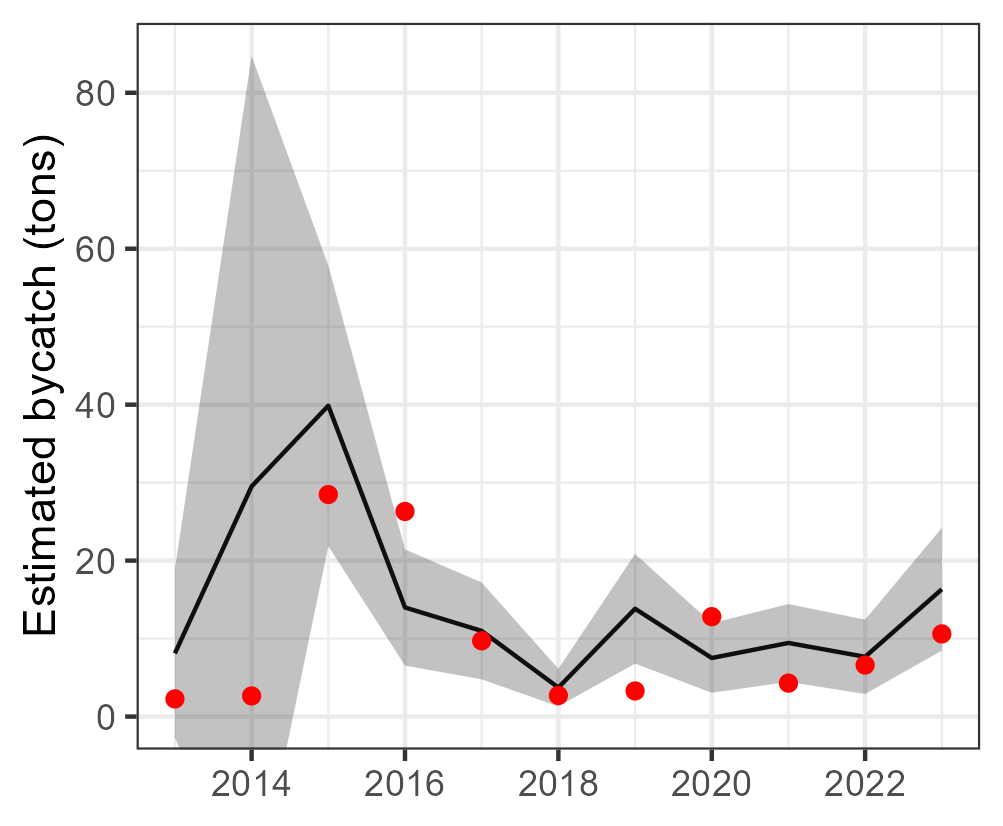

Data behind this chart, as committed beside it:
Year, est, se, est_corr, se_corr, lwr, upr, type, species
2013, 8.11, 5.515, 8.11, NA, -2.7, 18.92, single, Carcharhinus falciformis
2014, 29.52, 28.17, 29.52, NA, -25.69, 84.73, single, Carcharhinus falciformis
2015, 39.87, 9.18, 39.87, NA, 21.87, 57.86, single, Carcharhinus falciformis
2016, 13.99, 3.801, 13.99, NA, 6.543, 21.44, single, Carcharhinus falciformis
2017, 10.98, 3.169, 10.98, NA, 4.772, 17.2, single, Carcharhinus falciformis
2018, 3.717, 1.228, 3.717, NA, 1.31, 6.123, single, Carcharhinus falciformis
2019, 13.83, 3.59, 13.83, NA, 6.792, 20.86, single, Carcharhinus falciformis
2020, 7.513, 2.275, 7.513, NA, 3.053, 11.97, single, Carcharhinus falciformis
2021, 9.442, 2.545, 9.442, NA, 4.454, 14.43, single, Carcharhinus falciformis
2022, 7.665, 2.433, 7.665, NA, 2.896, 12.43, single, Carcharhinus falciformis
2023, 16.33, 4.015, 16.33, NA, 8.457, 24.2, single, Carcharhinus falciformis
